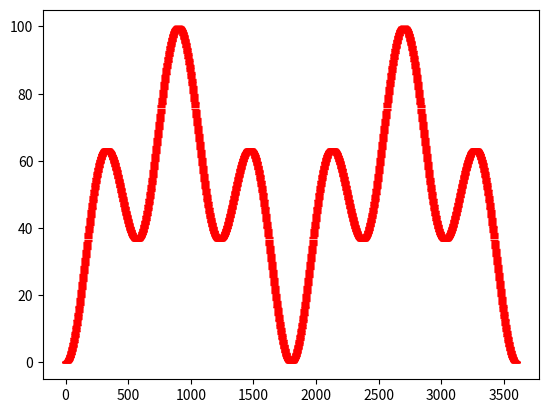

The matplotlib source for this figure:
# -*- coding: utf-8 -*-
import numpy as np
import matplotlib.pyplot as plt

'''Default parameter values for the dynamic workload.
Update them to generate the right workload model.
'''
DURATION = 3600
Y1_AMPLITUDE = 25
Y2_AMPLITUDE = 25
Y1_NO_OF_CYCLES = 12
Y2_NO_OF_CYCLES = 4
Y1_HORIZONTAL_SHIFT = 0
Y2_HORIZONTAL_SHIFT = 0
Y1_VERTICAL_SHIFT = 25
Y2_VERTICAL_SHIFT = 25

'''Default values for a sustain load model.
Update them to with the correct rampu and rampdown duration
'''
RAMPUP = 400
RAMPDOWN = 400
TIME=np.linspace(0,DURATION,DURATION)


#step function
def linear_step_func(x,x0,x1):
    y= np.piecewise(x, [
        x < x0, 
       (x >= x0) & (x <= x1), 
        x > x1],
            [0.,
            lambda x: x/(x1-x0)+x0/(x0-x1), 1.])
    return y

#Using two cosine wave functions to generate a dynamic workload model
def workload_function(T, y1Amplitude, y2Amplitude, y1NoofCycles, y2NoofCycles, y1HozShift, y2HozShift, y1VerShift, y2VerShift):
    workloadModel = []
    x = np.arange(0,T)
    y1= -y1Amplitude*np.cos(y1NoofCycles*np.pi*x/T - y1HozShift) + y1VerShift
    y2= -y2Amplitude*np.cos(y2NoofCycles*np.pi*x/T - y2HozShift) + y2VerShift
    workloadModel.append((x, y1+y2))
    return workloadModel


#function to generate data for the sustain workload model
def sustain_function(rampup,rampdown,duration, time):
    workloadModel = []
    workloadModel.append((time,(linear_step_func(time,0,rampup)+linear_step_func(time,duration-rampdown,duration)*-1)*100))
    return workloadModel

def main():
    
    #Generate a dynamic workload model
    model = workload_function(DURATION,Y1_AMPLITUDE,Y2_AMPLITUDE,Y1_NO_OF_CYCLES,
                Y2_NO_OF_CYCLES,Y1_HORIZONTAL_SHIFT,Y2_HORIZONTAL_SHIFT,Y1_VERTICAL_SHIFT,Y2_VERTICAL_SHIFT)
    
    #Generate a sustain workload model with rampup and rampdown
    #model = sustain_function(RAMPUP,RAMPDOWN,DURATION,TIME)
    
    '''Using below to plot a graph to show what kind of workload model the above code generates with default function values. 
    '''
    x_val = [x[0] for x in model]
    y_val = [x[1] for x in model]
    
    plt.plot(x_val,y_val)
    plt.plot(x_val,y_val,'-_r')
    plt.show()

if __name__ == "__main__":
    main()
    
